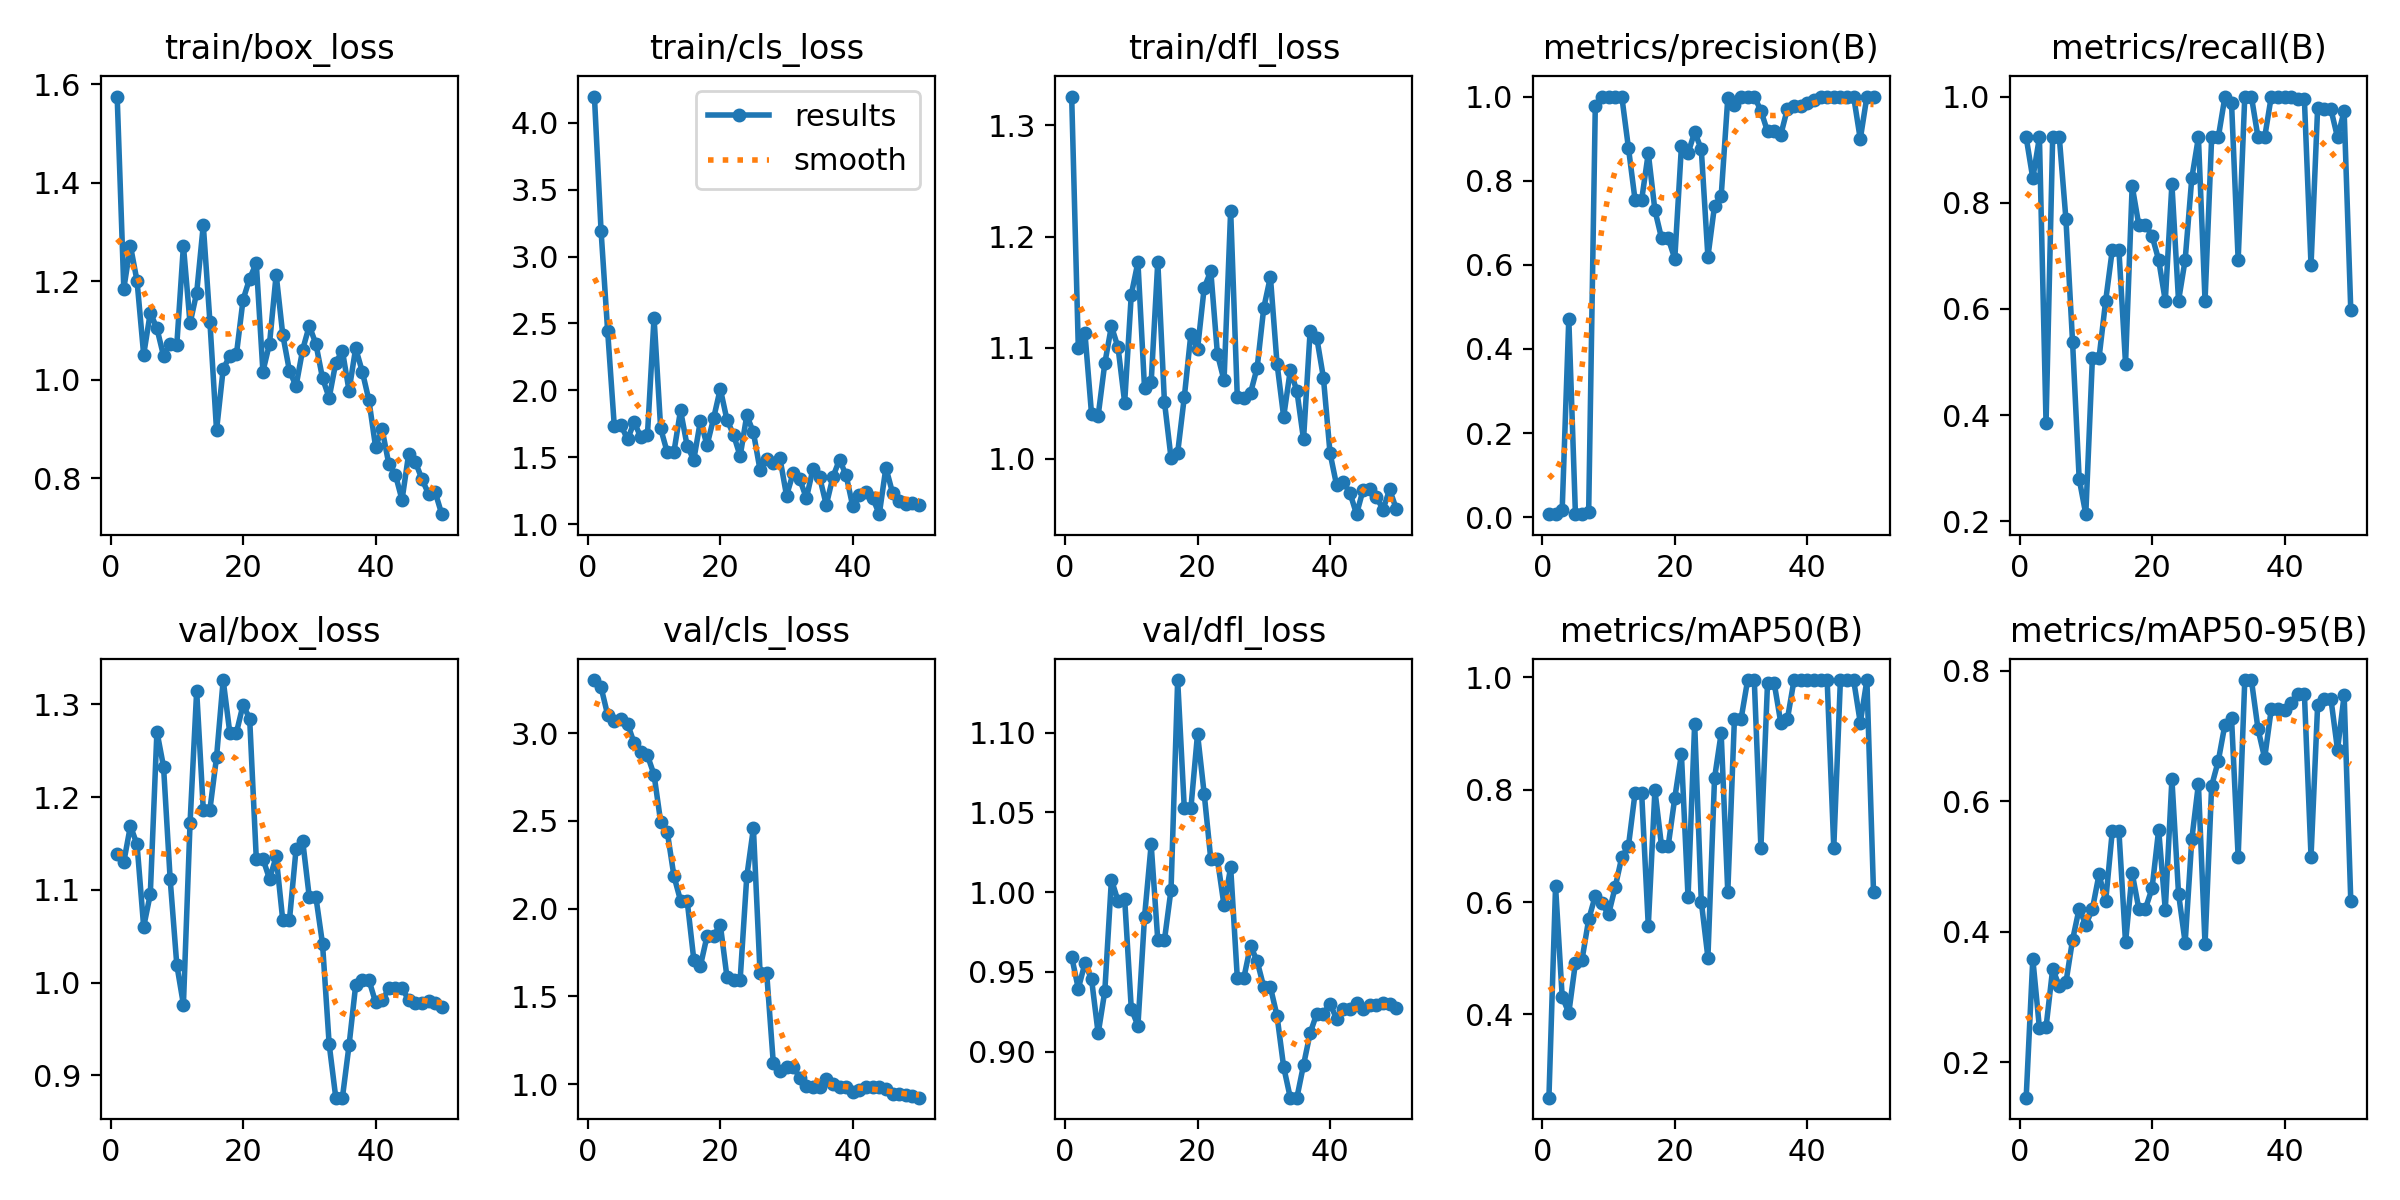

Source data for this figure (header and first rows):
epoch, time, train/box_loss, train/cls_loss, train/dfl_loss, metrics/precision(B), metrics/recall(B), metrics/mAP50(B), metrics/mAP50-95(B), val/box_loss, val/cls_loss, val/dfl_loss, lr/pg0, lr/pg1, lr/pg2
1, 4.147, 1.575, 4.197, 1.326, 0.008, 0.9231, 0.2519, 0.1458, 1.139, 3.303, 0.9595, 0.0001, 0.0001, 0.0001
2, 8.132, 1.185, 3.194, 1.1, 0.00733, 0.8461, 0.628, 0.3586, 1.13, 3.263, 0.9395, 0.0002156, 0.0002156, 0.0002156
3, 12.62, 1.272, 2.441, 1.113, 0.01698, 0.9231, 0.4318, 0.2526, 1.169, 3.104, 0.9553, 0.0003265, 0.0003265, 0.0003265
4, 17.31, 1.2, 1.732, 1.04, 0.4717, 0.3846, 0.4027, 0.2539, 1.149, 3.069, 0.9454, 0.0004327, 0.0004327, 0.0004327
5, 22.01, 1.051, 1.739, 1.039, 0.008, 0.9231, 0.4918, 0.343, 1.06, 3.081, 0.9113, 0.0005341, 0.0005341, 0.0005341
6, 26.08, 1.136, 1.634, 1.086, 0.008, 0.9231, 0.4976, 0.3167, 1.095, 3.054, 0.9378, 0.0006307, 0.0006307, 0.0006307
7, 29.94, 1.104, 1.762, 1.119, 0.01252, 0.7692, 0.569, 0.3223, 1.271, 2.943, 1.008, 0.0007226, 0.0007226, 0.0007226
8, 34.38, 1.048, 1.65, 1.1, 0.9781, 0.5385, 0.6111, 0.3875, 1.233, 2.895, 0.9944, 0.0008097, 0.0008097, 0.0008097
9, 38.26, 1.073, 1.663, 1.051, 1, 0.2799, 0.5983, 0.4355, 1.111, 2.875, 0.9957, 0.0008921, 0.0008921, 0.0008921
10, 43.02, 1.07, 2.543, 1.148, 1, 0.2134, 0.5778, 0.4106, 1.019, 2.763, 0.9267, 0.0009697, 0.0009697, 0.0009697
11, 47.16, 1.272, 1.715, 1.177, 1, 0.5084, 0.6264, 0.435, 0.9764, 2.495, 0.9163, 0.001043, 0.001043, 0.001043
12, 52.58, 1.114, 1.535, 1.064, 1, 0.508, 0.68, 0.488, 1.172, 2.437, 0.9845, 0.001111, 0.001111, 0.001111
13, 60.24, 1.176, 1.538, 1.069, 0.8784, 0.6154, 0.6993, 0.447, 1.314, 2.187, 1.03, 0.001174, 0.001174, 0.001174
14, 64.28, 1.314, 1.851, 1.177, 0.7547, 0.7111, 0.7937, 0.5541, 1.187, 2.046, 0.9698, 0.001233, 0.001233, 0.001233
15, 67.87, 1.117, 1.584, 1.052, 0.7547, 0.7111, 0.7937, 0.5541, 1.187, 2.046, 0.9698, 0.001287, 0.001287, 0.001287
16, 73.79, 0.8968, 1.48, 1.001, 0.8654, 0.497, 0.5576, 0.3836, 1.243, 1.709, 1.002, 0.001336, 0.001336, 0.001336
17, 79.65, 1.021, 1.772, 1.005, 0.7297, 0.8315, 0.7989, 0.4898, 1.326, 1.674, 1.133, 0.001366, 0.001366, 0.001366
18, 85.19, 1.048, 1.59, 1.055, 0.6633, 0.7584, 0.6996, 0.4353, 1.269, 1.844, 1.053, 0.001327, 0.001327, 0.001327
19, 88.89, 1.051, 1.793, 1.113, 0.6633, 0.7584, 0.6996, 0.4353, 1.269, 1.844, 1.053, 0.001287, 0.001287, 0.001287
20, 93.26, 1.162, 2.011, 1.099, 0.6148, 0.7377, 0.7853, 0.4664, 1.299, 1.909, 1.099, 0.001248, 0.001248, 0.001248
21, 98.75, 1.205, 1.781, 1.154, 0.8815, 0.6923, 0.8631, 0.5564, 1.285, 1.612, 1.062, 0.001208, 0.001208, 0.001208
22, 105.1, 1.237, 1.668, 1.169, 0.8651, 0.6154, 0.6087, 0.4338, 1.134, 1.596, 1.021, 0.001168, 0.001168, 0.001168
23, 109.1, 1.016, 1.507, 1.094, 0.9155, 0.8348, 0.9175, 0.6335, 1.134, 1.596, 1.021, 0.001129, 0.001129, 0.001129
24, 115.5, 1.073, 1.814, 1.071, 0.875, 0.6154, 0.6009, 0.4583, 1.112, 2.183, 0.9916, 0.001089, 0.001089, 0.001089
25, 122, 1.214, 1.685, 1.223, 0.619, 0.6923, 0.5013, 0.3834, 1.136, 2.458, 1.016, 0.00105, 0.00105, 0.00105
26, 128.5, 1.091, 1.405, 1.056, 0.7405, 0.8461, 0.8203, 0.5415, 1.067, 1.635, 0.9464, 0.00101, 0.00101, 0.00101
27, 134, 1.018, 1.49, 1.055, 0.7627, 0.9231, 0.9002, 0.6262, 1.067, 1.635, 0.9464, 0.0009704, 0.0009704, 0.0009704
28, 140.4, 0.9868, 1.453, 1.059, 0.996, 0.6154, 0.6176, 0.3805, 1.144, 1.121, 0.9664, 0.0009308, 0.0009308, 0.0009308
29, 146.8, 1.061, 1.493, 1.082, 0.9807, 0.9231, 0.9254, 0.6237, 1.153, 1.075, 0.9566, 0.0008912, 0.0008912, 0.0008912
30, 153.4, 1.109, 1.213, 1.136, 0.9996, 0.9231, 0.9254, 0.6616, 1.092, 1.1, 0.9404, 0.0008516, 0.0008516, 0.0008516
31, 157.3, 1.072, 1.379, 1.164, 1, 0.9993, 0.995, 0.7173, 1.092, 1.1, 0.9404, 0.000812, 0.000812, 0.000812
32, 162.4, 1.003, 1.334, 1.086, 1, 0.9886, 0.995, 0.7274, 1.042, 1.036, 0.9224, 0.0007724, 0.0007724, 0.0007724
33, 168.7, 0.9629, 1.194, 1.038, 0.9664, 0.6923, 0.6965, 0.5147, 0.9338, 0.9909, 0.8903, 0.0007328, 0.0007328, 0.0007328
34, 174, 1.034, 1.415, 1.08, 0.9169, 1, 0.99, 0.7856, 0.876, 0.9828, 0.871, 0.0006932, 0.0006932, 0.0006932
35, 177.7, 1.059, 1.35, 1.061, 0.9169, 1, 0.99, 0.7856, 0.876, 0.9828, 0.871, 0.0006536, 0.0006536, 0.0006536
36, 184.1, 0.9775, 1.143, 1.017, 0.9091, 0.9231, 0.9192, 0.7104, 0.9323, 1.03, 0.8915, 0.000614, 0.000614, 0.000614
37, 190.4, 1.064, 1.352, 1.115, 0.971, 0.9231, 0.9254, 0.6661, 0.997, 1.001, 0.9116, 0.0005744, 0.0005744, 0.0005744
38, 196.2, 1.016, 1.482, 1.109, 0.9775, 1, 0.995, 0.7411, 1.003, 0.9836, 0.9238, 0.0005348, 0.0005348, 0.0005348
39, 200.1, 0.9582, 1.364, 1.073, 0.9775, 1, 0.995, 0.7411, 1.003, 0.9836, 0.9238, 0.0004952, 0.0004952, 0.0004952
40, 205.4, 0.8639, 1.132, 1.005, 0.9839, 1, 0.995, 0.7392, 0.979, 0.9573, 0.93, 0.0004556, 0.0004556, 0.0004556
41, 209.3, 0.8986, 1.216, 0.976, 0.9916, 1, 0.995, 0.7507, 0.9809, 0.9657, 0.9205, 0.000416, 0.000416, 0.000416
42, 214.7, 0.8288, 1.239, 0.979, 1, 0.9945, 0.995, 0.7643, 0.9938, 0.9831, 0.9266, 0.0003764, 0.0003764, 0.0003764
43, 218.3, 0.8068, 1.196, 0.9695, 1, 0.9945, 0.995, 0.7643, 0.9938, 0.9831, 0.9266, 0.0003368, 0.0003368, 0.0003368
44, 224.2, 0.7555, 1.074, 0.9501, 1, 0.6824, 0.6965, 0.515, 0.9941, 0.9851, 0.9303, 0.0002972, 0.0002972, 0.0002972
45, 230.4, 0.8486, 1.421, 0.9722, 1, 0.9789, 0.995, 0.7477, 0.9813, 0.9715, 0.9265, 0.0002576, 0.0002576, 0.0002576
46, 236, 0.8331, 1.234, 0.9732, 1, 0.976, 0.995, 0.7569, 0.9781, 0.9446, 0.9293, 0.000218, 0.000218, 0.000218
47, 240.3, 0.7981, 1.175, 0.9656, 1, 0.976, 0.995, 0.7569, 0.9781, 0.9446, 0.9293, 0.0001784, 0.0001784, 0.0001784
48, 246.3, 0.7677, 1.149, 0.9543, 0.8989, 0.9231, 0.9192, 0.679, 0.9801, 0.9396, 0.9305, 0.0001388, 0.0001388, 0.0001388
49, 251.6, 0.7713, 1.161, 0.9724, 1, 0.9725, 0.995, 0.7623, 0.9785, 0.9304, 0.9295, 9.92e-05, 9.92e-05, 9.92e-05
50, 257.8, 0.7265, 1.143, 0.9548, 1, 0.5977, 0.6176, 0.4477, 0.9739, 0.9222, 0.9273, 5.96e-05, 5.96e-05, 5.96e-05
